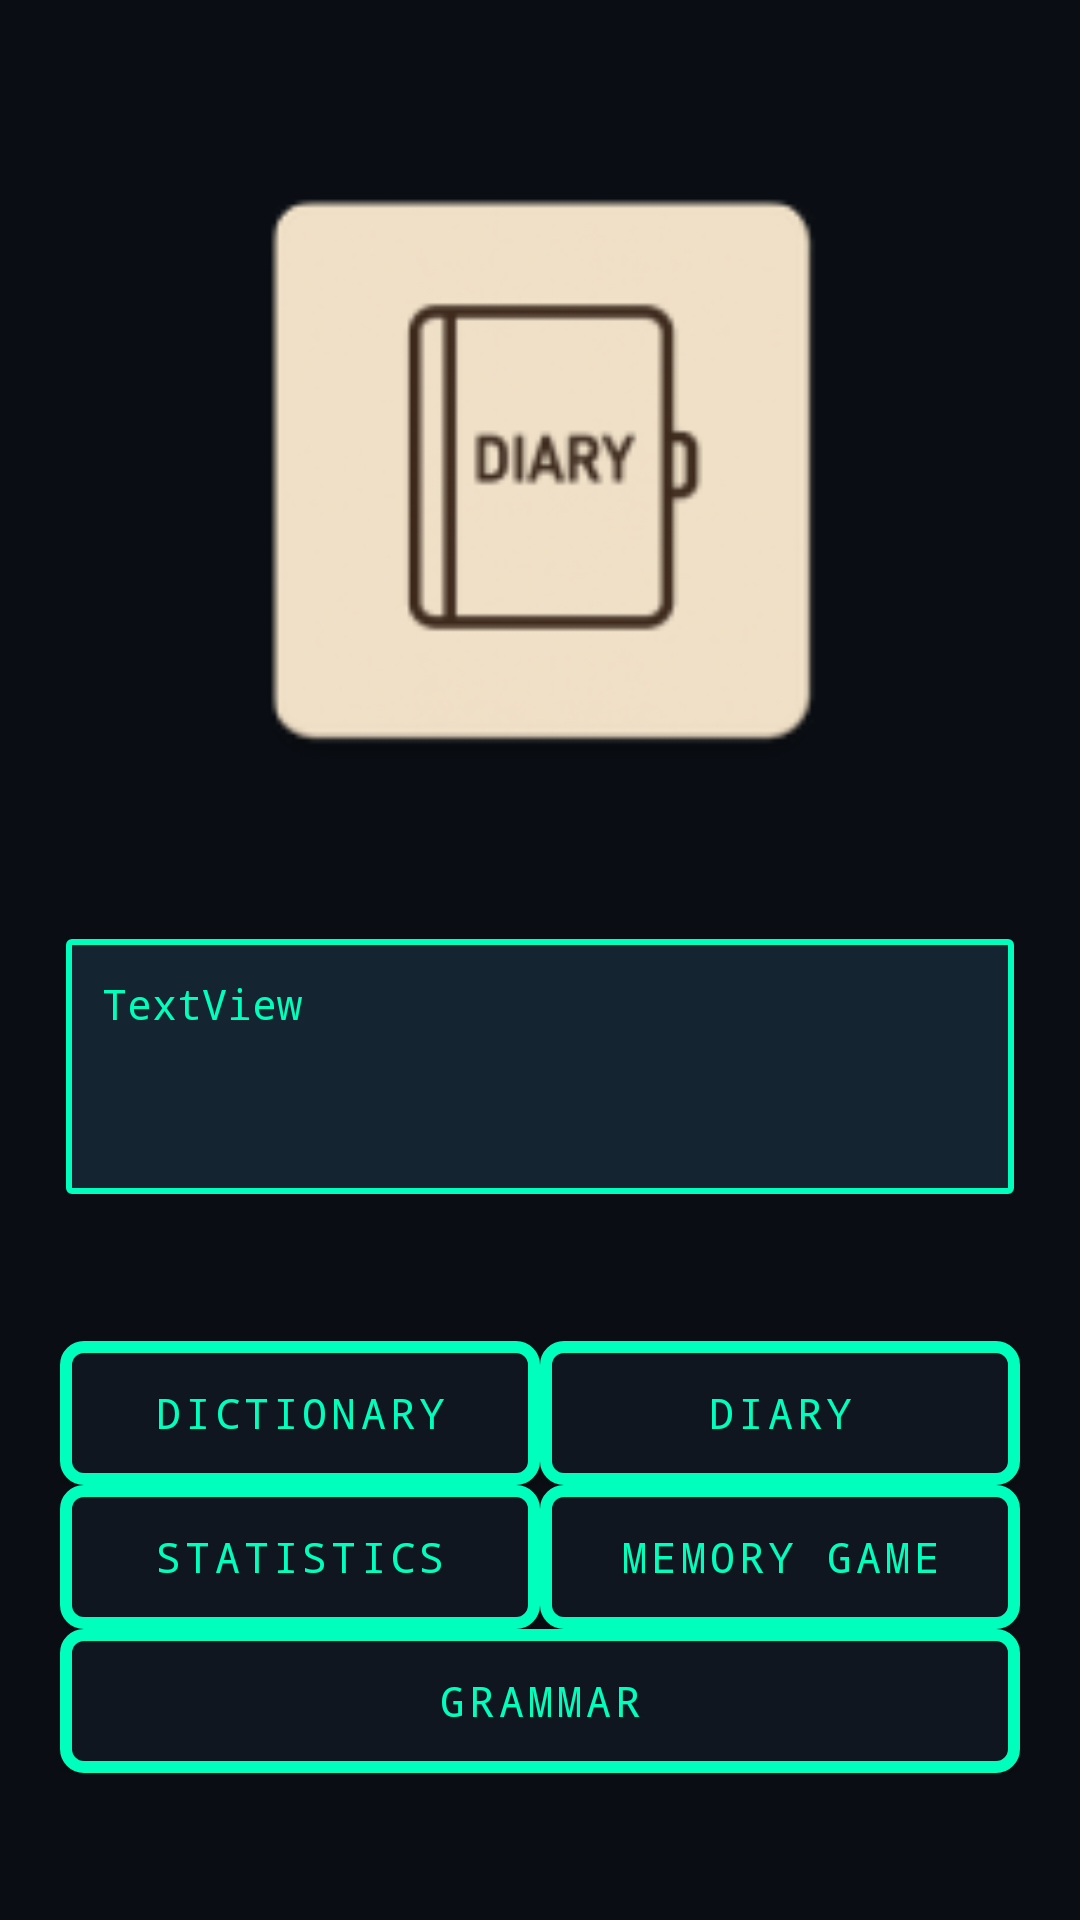

Produce the Android XML layout that renders to this screen, including the resource entries it uses.
<!-- AndroidManifest.xml: application theme AppTheme -->
<!-- res/layout/fragment_homepage.xml -->
<?xml version="1.0" encoding="utf-8"?>
<androidx.constraintlayout.widget.ConstraintLayout xmlns:android="http://schemas.android.com/apk/res/android"
    xmlns:app="http://schemas.android.com/apk/res-auto"
    xmlns:tools="http://schemas.android.com/tools"
    android:id="@+id/frameLayout"
    android:layout_width="match_parent"
    android:layout_height="match_parent"
    tools:context=".pages.Homepage">

    <LinearLayout
        android:id="@+id/linearLayout3"
        android:layout_width="0dp"
        android:layout_height="wrap_content"
        android:orientation="vertical"
        android:padding="20dp"
        app:layout_constraintBottom_toBottomOf="parent"
        app:layout_constraintEnd_toEndOf="parent"
        app:layout_constraintStart_toStartOf="parent"
        app:layout_constraintTop_toBottomOf="@+id/stats_view">

        <LinearLayout
            android:layout_width="match_parent"
            android:layout_height="wrap_content"
            android:orientation="horizontal">

            <Button
                android:id="@+id/dictionary_btn"
                android:layout_width="0dp"
                android:layout_height="wrap_content"
                android:layout_weight="1"
                android:text="@string/dictionary" />

            <Button
                android:id="@+id/diary_button"
                android:layout_width="0dp"
                android:layout_height="wrap_content"
                android:layout_weight="1"
                android:text="@string/diary" />
        </LinearLayout>

        <LinearLayout
            android:layout_width="match_parent"
            android:layout_height="wrap_content"
            android:layout_weight="1"
            android:orientation="horizontal">

            <Button
                android:id="@+id/stats_button"
                android:layout_width="0dp"
                android:layout_height="wrap_content"
                android:layout_weight="1"
                android:text="@string/statistics" />

            <Button
                android:id="@+id/memoryGame_button"
                android:layout_width="0dp"
                android:layout_height="wrap_content"
                android:layout_weight="1"
                android:text="@string/memory_game" />
        </LinearLayout>

        <LinearLayout
            android:layout_width="match_parent"
            android:layout_height="wrap_content"
            android:layout_weight="1"
            android:orientation="horizontal">

            <Button
                android:id="@+id/grammarPageBtn"
                android:layout_width="0dp"
                android:layout_height="wrap_content"
                android:layout_weight="1"
                android:text="@string/grammar_page" />
        </LinearLayout>
    </LinearLayout>

    <ImageView
        android:id="@+id/imageView"
        android:layout_width="226dp"
        android:layout_height="255dp"
        android:src="@mipmap/my_diary_icon"
        app:layout_constraintBottom_toTopOf="@+id/stats_view"
        app:layout_constraintEnd_toEndOf="parent"
        app:layout_constraintHorizontal_bias="0.502"
        app:layout_constraintStart_toStartOf="parent"
        app:layout_constraintTop_toTopOf="parent" />

    <TextView
        android:id="@+id/stats_view"
        android:layout_width="316dp"
        android:layout_height="85dp"
        android:text="TextView"
        app:layout_constraintBottom_toTopOf="@+id/linearLayout3"
        app:layout_constraintEnd_toEndOf="parent"
        app:layout_constraintHorizontal_bias="0.498"
        app:layout_constraintStart_toStartOf="parent"
        app:layout_constraintTop_toBottomOf="@+id/imageView" />

</androidx.constraintlayout.widget.ConstraintLayout>
<!-- resources referenced by this layout -->
<resources>
  <string name="diary">Diary</string>
  <string name="dictionary">Dictionary</string>
  <string name="grammar_page">Grammar</string>
  <string name="memory_game">Memory Game</string>
  <string name="statistics">Statistics</string>
  <style name="GundamCommandButton" parent="Widget.AppCompat.Button">
          <item name="android:background">@drawable/command_button</item> 
          <item name="android:textColor">#00FFBC</item> 
          <item name="android:padding">12dp</item>
          <item name="android:textAllCaps">true</item> 
          <item name="android:fontFamily">monospace</item> 
          <item name="android:letterSpacing">0.1</item> 
      </style>
  <style name="GundamDataField" parent="Widget.AppCompat.EditText">
          <item name="android:background">@drawable/data_field</item>
          <item name="android:textColor">#00FFBC</item> 
          <item name="android:textColorHint">#00FFBB</item> 
          <item name="android:padding">12dp</item>
          <item name="android:fontFamily">monospace</item>
          <item name="android:textCursorDrawable">@drawable/g_cursor
          </item> 
      </style>
  <style name="GundamSearchView" parent="Widget.AppCompat.SearchView">
          <item name="android:background">@drawable/searchview_background</item>
          <item name="android:editTextColor">#00FFBC</item>
          <item name="android:textColorHint">#00796B</item>
          <item name="android:iconifiedByDefault">false</item>
          <item name="android:textCursorDrawable">@drawable/g_cursor</item>
      </style>
  <style name="GundamTextView" parent="Widget.AppCompat.TextView">
          <item name="android:background">@drawable/text_view_field</item>
          <item name="android:textColor">#00FFBC</item> 
          <item name="android:padding">12dp</item>
          <item name="android:fontFamily">monospace</item>
      </style>
  <!-- drawable command_button (drawable) -->
  <?xml version="1.0" encoding="utf-8"?>
  <shape xmlns:android="http://schemas.android.com/apk/res/android">
      <solid android:color="#101620" /> 
      <stroke android:width="4dp" android:color="#00FFBC" /> 
      <corners android:radius="6dp" /> 
      <padding android:left="10dp" android:top="10dp" android:right="10dp" android:bottom="10dp" />
  </shape>
  <!-- drawable data_field (drawable) -->
  <?xml version="1.0" encoding="utf-8"?>
  <shape xmlns:android="http://schemas.android.com/apk/res/android">
      <solid android:color="#142430" /> 
      <stroke android:width="2dp" android:color="#00FFBC" /> 
      <item android:name="android:textColor">#00FFBC</item> 
      <item android:name="android:textColorHint">#00FFBB</item> 
      <corners android:radius="1dp" /> 
      <padding android:left="10dp" android:top="10dp" android:right="10dp" android:bottom="10dp" />
  </shape>
  <!-- drawable g_cursor (drawable) -->
  <?xml version="1.0" encoding="utf-8"?>
  <shape xmlns:android="http://schemas.android.com/apk/res/android">
      <size android:width="2dp" />
      <solid android:color="#FF0000" />
  </shape>
  <!-- drawable searchview_background (drawable) -->
  <?xml version="1.0" encoding="utf-8"?>
  <shape xmlns:android="http://schemas.android.com/apk/res/android">
      <solid android:color="#00FFBC" />
      <stroke android:width="2dp" android:color="#142430" />
      <corners android:radius="4dp" />
      <padding android:left="8dp" android:top="8dp" android:right="8dp" android:bottom="8dp"/>
  </shape>
  <!-- drawable text_view_field (drawable) -->
  <?xml version="1.0" encoding="utf-8"?>
  <shape xmlns:android="http://schemas.android.com/apk/res/android">
      <solid android:color="#142430" /> 
      <stroke android:width="2dp" android:color="#00FFBC" /> 
      <item android:name="android:textColor">#00FFBC</item>
      <corners android:radius="1dp" /> 
      <padding android:left="10dp" android:top="10dp" android:right="10dp" android:bottom="10dp" />
  </shape>
</resources>
